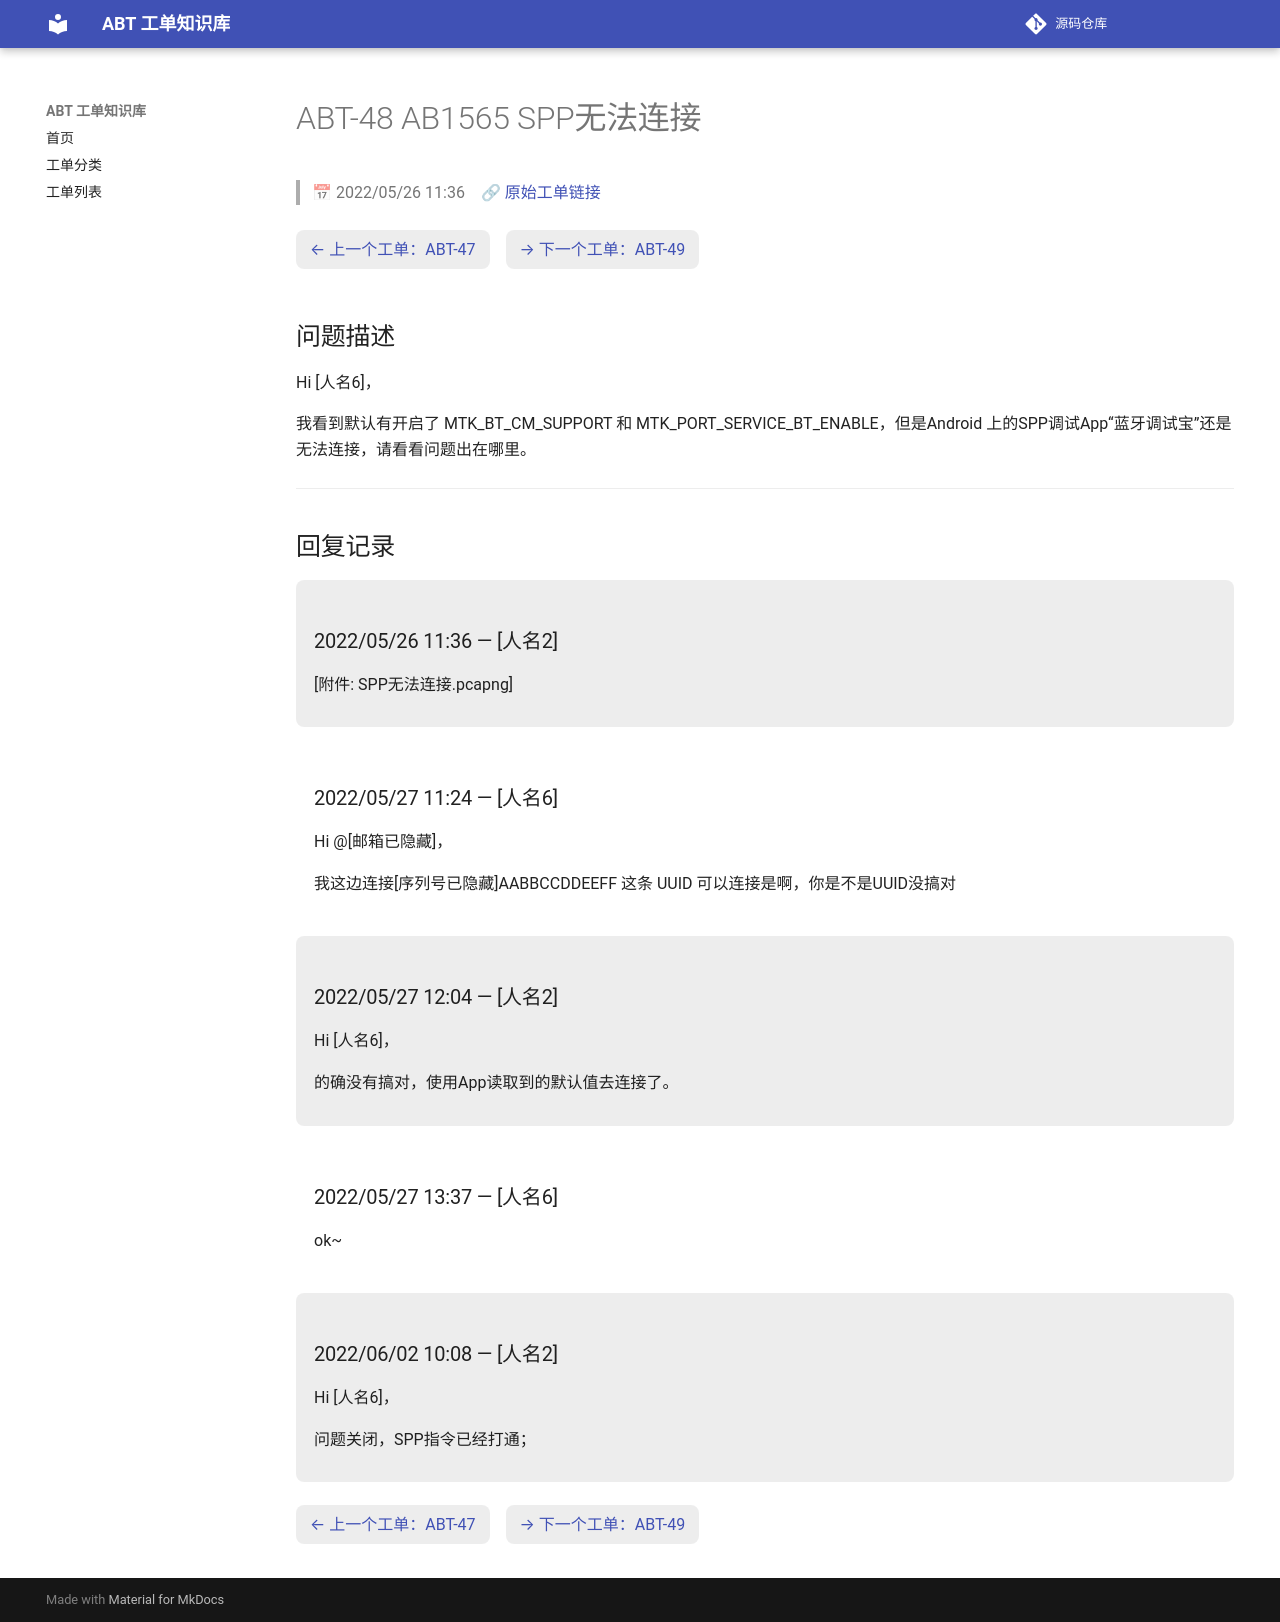

repository: luckycee/airoha-kb · page: tickets/ABT-48/index.html · generator: mkdocs

---
id: ABT-48
title: "AB1565 SPP无法连接"
date: 2022/05/26 11:36
status: Closed
source: https://eservice.airoha.com.tw/servicedesk/customer/portal/1038/MIUIX1565-48
---

# ABT-48 AB1565 SPP无法连接

> 📅 2022/05/26 11:36　🔗 [原始工单链接](https://eservice.airoha.com.tw/servicedesk/customer/portal/1038/MIUIX1565-48)

<div class="ticket-nav" markdown="1">

[← 上一个工单：ABT-47](ABT-47.md)　[→ 下一个工单：ABT-49](ABT-49.md)

</div>

## 问题描述

Hi [人名6]，

我看到默认有开启了 MTK_BT_CM_SUPPORT 和 MTK_PORT_SERVICE_BT_ENABLE，但是Android 上的SPP调试App“蓝牙调试宝”还是无法连接，请看看问题出在哪里。

---

## 回复记录

<div class="reply odd" markdown="1">

### 2022/05/26 11:36 — [人名2]

[附件: SPP无法连接.pcapng]

</div>

<div class="reply even" markdown="1">

### 2022/05/27 11:24 — [人名6]

Hi @[邮箱已隐藏]，

我这边连接[序列号已隐藏]AABBCCDDEEFF 这条 UUID 可以连接是啊，你是不是UUID没搞对

</div>

<div class="reply odd" markdown="1">

### 2022/05/27 12:04 — [人名2]

Hi [人名6]，

的确没有搞对，使用App读取到的默认值去连接了。

</div>

<div class="reply even" markdown="1">

### 2022/05/27 13:37 — [人名6]

ok~

</div>

<div class="reply odd" markdown="1">

### 2022/06/02 10:08 — [人名2]

Hi [人名6]，

问题关闭，SPP指令已经打通；

</div>

<div class="ticket-nav" markdown="1">

[← 上一个工单：ABT-47](ABT-47.md)　[→ 下一个工单：ABT-49](ABT-49.md)

</div>
